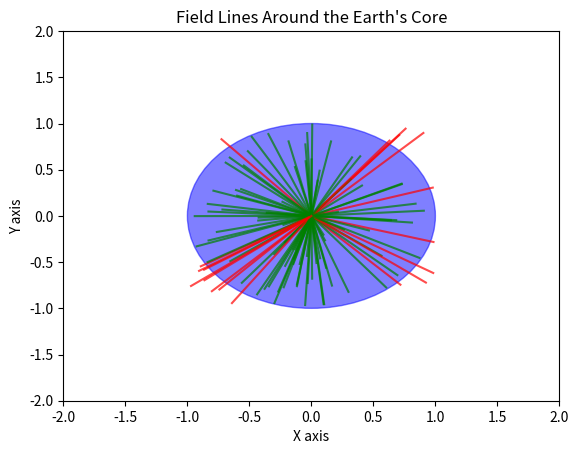

Recreate this plot in Python.
import matplotlib.pyplot as plt
import numpy as np

# Assuming some core_radius value
core_radius = 1

# Set up the figure and axis
fig, ax = plt.subplots()
ax.set_xlim(-2, 2)
ax.set_ylim(-2, 2)

# Draw the Earth's core
core = plt.Circle((0, 0), core_radius, color='blue', alpha=0.5)
ax.add_artist(core)

# Assuming filtered_x_data and filtered_y_data are defined arrays
# Example data for filtered_x_data and filtered_y_data
filtered_x_data = np.random.rand(100) * 2 - 1
filtered_y_data = np.random.rand(100) * 2 - 1

# Calculate the field strength
field_strength = np.sqrt(filtered_x_data**2 + filtered_y_data**2)

# Plot field lines and highlight breaking areas
for i in range(len(filtered_x_data)):
    x = filtered_x_data[i]
    y = filtered_y_data[i]
    strength = field_strength[i]
    if strength > core_radius:  # Assuming breaking area is where strength exceeds core_radius
        ax.plot([0, x], [0, y], color='red', alpha=0.7)  # Highlight breaking area in red
    else:
        ax.plot([0, x], [0, y], color='green', alpha=0.7)  # Regular field lines in green
 #print values

print(strength)
# Add labels and title

ax.set_xlabel('X axis')
ax.set_ylabel('Y axis')
ax.set_title('Field Lines Around the Earth\'s Core')

# Show the plot
plt.show()
